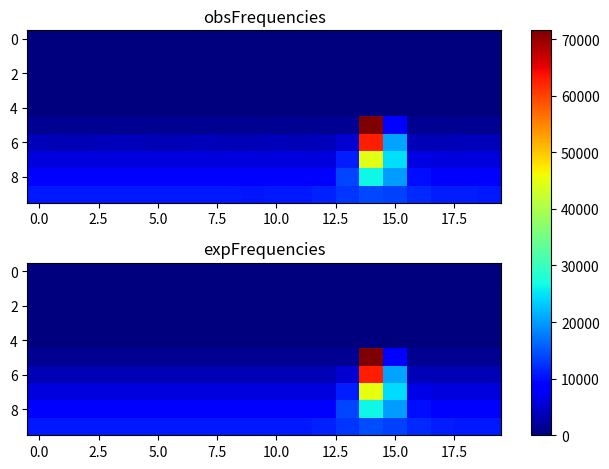

This chart was generated by the following Python code:
import matplotlib.pyplot as plt
import numpy as np
obsFrequencies = np.array([[ 0, 0, 0, 0, 0, 0, 0, 0, 0, 0, 0, 0, 0, 0, 0, 0, 0, 0, 0, 0], [0, 0, 0, 0, 0, 0, 0, 0, 0, 0, 0, 0, 0, 0, 0, 0, 0, 0, 0, 0], [0, 0, 0, 0, 0, 0, 0, 0, 0, 0, 0, 0, 0, 0, 0, 0, 0, 0, 0, 0], [0, 0, 0, 0, 0, 0, 0, 0, 0, 0, 0, 0, 0, 0, 0, 0, 0, 0, 0, 0], [0, 0, 0, 0, 0, 0, 0, 0, 0, 0, 0, 0, 0, 0, 0, 0, 0, 0, 0, 0], [1167, 1221, 1190, 1188, 1194, 1128, 1245, 1141, 1227, 1217, 1210, 1159, 1219, 1262, 71536, 8380, 1207, 1220, 1284, 1190], [3637, 3512, 3581, 3635, 3651, 3570, 3582, 3659, 3543, 3571, 3657, 3585, 3638, 5233, 62688, 20539, 3585, 3609, 3676, 3671], [6044, 6097, 6058, 6005, 5961, 5915, 5967, 6074, 6027, 6001, 6110, 6010, 5917, 11064, 44697, 24618, 6403, 6101, 6027, 5904], [8300, 8345, 8517, 8498, 8415, 8414, 8458, 8494, 8512, 8439, 8438, 8566, 8824, 13924, 26350, 19921, 9951, 8508, 8267, 8362], [10805, 10795, 10621, 10817, 10756, 10868, 10849, 10769, 10620, 10531, 10688, 10893, 11284, 12745, 14207, 13489, 11750, 10962, 11070, 10790 ]]);
expFrequencies = np.array([[ 0, 0, 0, 0, 0, 0, 0, 0, 0, 0, 0, 0, 0, 0, 0, 0, 0, 0, 0, 0], [0, 0, 0, 0, 0, 0, 0, 0, 0, 0, 0, 0, 0, 0, 0, 0, 0, 0, 0, 0], [0, 0, 0, 0, 0, 0, 0, 0, 0, 0, 0, 0, 0, 0, 0, 0, 0, 0, 0, 0], [0, 0, 0, 0, 0, 0, 0, 0, 0, 0, 0, 0, 0, 0, 0, 0, 0, 0, 0, 0], [0, 0, 0, 0, 0, 0, 0, 0, 0, 0, 0, 0, 0, 0, 0, 0, 0, 0, 0, 0], [1200, 1200, 1200, 1200, 1200, 1200, 1200, 1200, 1200, 1200, 1200, 1200, 1200, 1261.78, 71375, 8346.58, 1200.02, 1200, 1200, 1200], [3600, 3600, 3600, 3600, 3600, 3600, 3600, 3600, 3600, 3600, 3600, 3600, 3600.42, 5276.57, 62747, 20602.9, 3630.53, 3600, 3600, 3600], [6000, 6000, 6000, 6000, 6000, 6000, 6000, 6000, 6000, 6000, 6000, 6000.07, 6049.99, 11110.6, 45118.2, 24413.6, 6542.21, 6001.78, 6000, 6000], [8400, 8400, 8400, 8400, 8400, 8400, 8400, 8400, 8400, 8400.01, 8400.18, 8410.94, 8800.94, 13921.5, 26330.6, 19908.6, 9948.84, 8461.85, 8401.21, 8400.02], [10803.3, 10802.6, 10802.5, 10802.4, 10802.4, 10802.4, 10802.4, 10802.5, 10802.9, 10804.7, 10815.3, 10883.1, 11282.4, 12663.6, 14260.5, 13538.5, 11764, 10989.5, 10831.9, 10807.4 ]]);
fig, (ax1, ax2) = plt.subplots(2)
combined = np.array([obsFrequencies, expFrequencies])
vmin, vmax = np.min(combined), np.max(combined)
cmap = plt.colormaps["jet"]
ax1.imshow(obsFrequencies, cmap=cmap, aspect='auto', vmin = vmin, vmax = vmax)
ax1.title.set_text("obsFrequencies")
im = ax2.imshow(expFrequencies, cmap=cmap, aspect='auto', vmin = vmin, vmax = vmax)
ax2.title.set_text("expFrequencies")
fig.tight_layout()
fig.colorbar(im, ax=list([ax1, ax2]))
plt.show()
